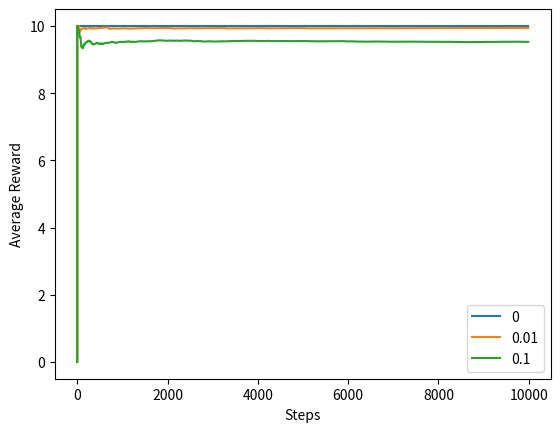

Python code for this plot:
import numpy as np
import matplotlib.pyplot as plt

action=[1,2,3,4,5,6,7,8,9,10]
reward={}
prob={}
reward={1:10,2:1,3:4,4:6,5:8,6:7,7:3,8:2,9:9,10:5}
prob={1:0.1,2:0.8,3:0.6,4:0.5,5:0.3,6:0.35,7:0.7,8:0.75,9:0.15,10:0.55}
# epsilon=[0.1,0.2,0.3,0.4,0.5,0.6,0.7,0.8,0.9]
epsilon=[0,0.01,0.1]
times=10000
num={}
x=[]
y=[]
x=[[0]*len(epsilon) for i in range(int(times/10))]
y=[[0]*len(epsilon) for i in range(int(times/10))]
Q={}
for e in range(len(epsilon)):
    R=0
    avg_R=0
    for i in reward.keys():
        Q[i]=0
    for i in reward.keys():
        num[i]=0
    for i in range(times):
        if np.random.random()<epsilon[e]:
            A=np.random.choice(action)
        else:
            A=max(Q,key=Q.get)
        R=R+(reward[A]-R)/(i+1)
        num[A]+=1
        Q[A]+=(R-Q[A])/num[A]
        if (i%10)==0:
            x[e].append(i)
            y[e].append(R)
    plt.plot(x[e],y[e])
plt.xlabel("Steps")
plt.ylabel("Average Reward")
# plt.legend(['0.1','0.2','0.3','0.4','0.5','0.6','0.7','0.8','0.9'])
plt.legend(['0','0.01','0.1'])
plt.show()
